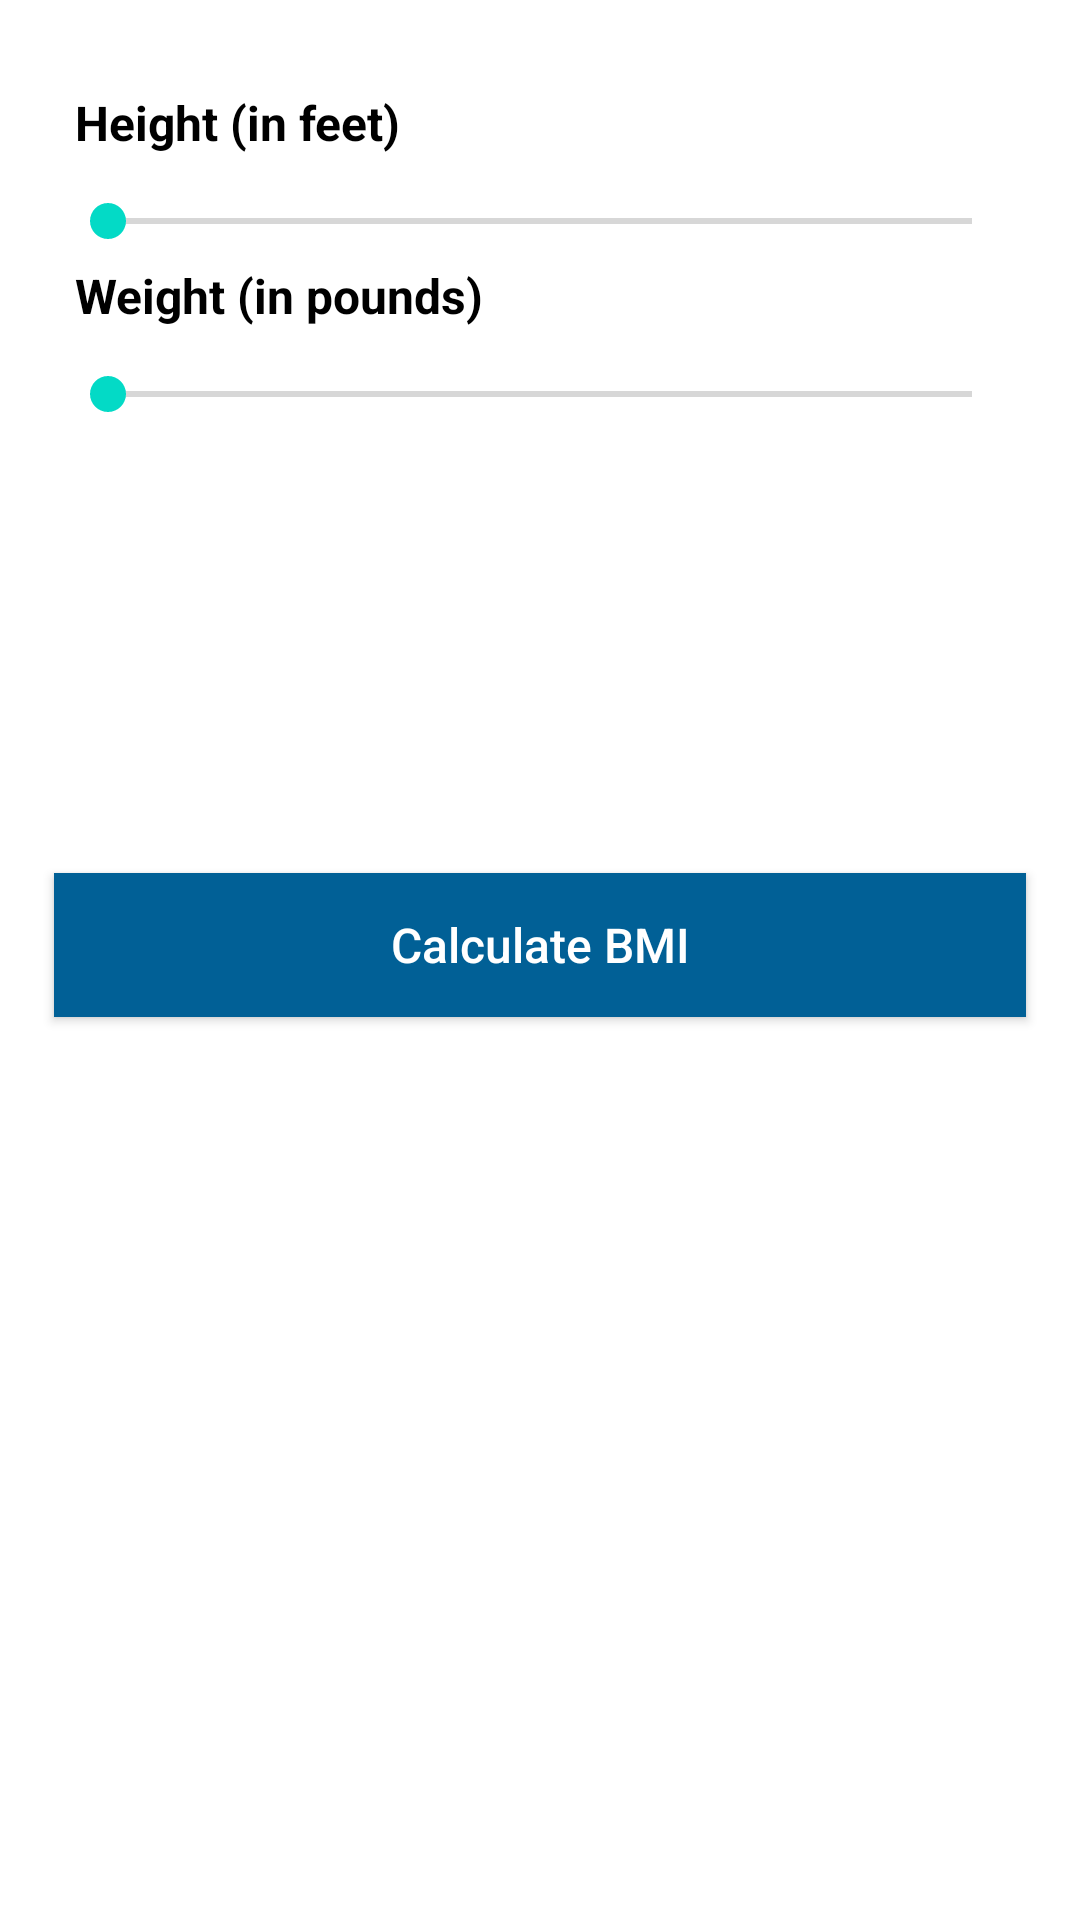

Android layout source for this screen:
<!-- AndroidManifest.xml: fallback theme Theme.MaterialComponents.DayNight.NoActionBar -->
<!-- res/layout/activity_bmi.xml -->
<LinearLayout xmlns:android="http://schemas.android.com/apk/res/android"
    android:layout_width="match_parent"
    android:layout_height="match_parent"
    android:orientation="vertical">

    <RelativeLayout
        android:layout_width="match_parent"
        android:layout_height="@dimen/body_height"
        android:background="@color/white"
        android:orientation="vertical">

        <LinearLayout
            android:id="@+id/bmi_buttong_layout_holder"
            android:layout_width="fill_parent"
            android:layout_height="wrap_content"
            android:layout_gravity="center"
            android:layout_marginLeft="@dimen/marginSizeMedium"
            android:layout_marginRight="@dimen/marginSizeMedium"
            android:layout_marginTop="@dimen/marginSizeLarge"
            android:orientation="vertical">

            <LinearLayout
                android:layout_width="wrap_content"
                android:layout_height="wrap_content"
                android:layout_gravity="center_vertical"
                android:gravity="center_vertical"
                android:orientation="horizontal">
                
                <TextView
                    android:layout_width="match_parent"
                    android:layout_height="wrap_content"
                    android:layout_margin="@dimen/marginSizeMicroPlus"
                    android:text="@string/bmi_heighet_in_feets_txt"
                    android:textColor="@color/Black"
                    android:textSize="@dimen/textSizeMedium"
                    android:textStyle="bold" />

                <TextView
                    android:id="@+id/bmi_height_in_feets_tv"
                    android:layout_width="match_parent"
                    android:layout_height="wrap_content"
                    android:layout_margin="@dimen/marginSizeMicroPlus"
                    android:textColor="@color/Black"
                    android:textSize="@dimen/textSizeMedium"
                    android:textStyle="bold" />
            </LinearLayout>

            <SeekBar
                android:id="@+id/bmi_height_seekbar"
                android:layout_width="match_parent"
                android:layout_height="wrap_content"
                android:layout_alignParentLeft="true"
                android:layout_alignParentStart="true"
                android:layout_marginTop="@dimen/marginSizeMicroPlusPlus" />
            
            <LinearLayout
                android:layout_width="wrap_content"
                android:layout_height="wrap_content"
                android:orientation="horizontal">

                <TextView
                    android:layout_width="match_parent"
                    android:layout_height="wrap_content"
                    android:layout_margin="@dimen/marginSizeMicroPlus"
                    android:text="@string/bmi_weight_in_pounds_txt"
                    android:textColor="@color/Black"
                    android:textSize="@dimen/textSizeMedium"
                    android:textStyle="bold" />

                <TextView
                    android:id="@+id/bmi_weight_pounds_tv"
                    android:layout_width="match_parent"
                    android:layout_height="wrap_content"
                    android:layout_margin="@dimen/marginSizeMicroPlus"
                    android:textColor="@color/Black"
                    android:textSize="@dimen/textSizeMedium"
                    android:textStyle="bold" />
            </LinearLayout>

            <SeekBar
                android:id="@+id/bmi_weighet_seekbar"
                android:layout_width="match_parent"
                android:layout_height="wrap_content"
                android:layout_alignParentLeft="true"
                android:layout_alignParentStart="true"
                android:layout_marginTop="@dimen/marginSizeMicroPlusPlus" />
        </LinearLayout>

        <Button
            android:id="@+id/bmi_calcluate_bmi_btn"
            android:layout_width="fill_parent"
            android:layout_height="@dimen/md_button_height"
            android:layout_alignParentBottom="true"
            android:layout_centerHorizontal="true"
            android:layout_marginBottom="@dimen/stdGutterSizeMed"
            android:layout_marginLeft="@dimen/stdGutterSizeMed"
            android:layout_marginRight="@dimen/stdGutterSizeMed"
            android:background="@color/cornerstone_blue4"
            android:text="@string/bmi_cal_button_txt"
            android:textAllCaps="false"
            android:textColor="@color/white"
            android:textSize="@dimen/textSizeMedium" />
        
        <TextView
            android:id="@+id/bmi_result_tv"
            android:layout_width="wrap_content"
            android:layout_height="wrap_content"
            android:layout_below="@id/bmi_buttong_layout_holder"
            android:layout_centerHorizontal="true"
            android:layout_marginTop="@dimen/marginSizeSmall"
            android:gravity="center"
            android:textColor="@color/crs_primary_color"
            android:textSize="@dimen/textSizeXXLLarge"
            android:textStyle="bold" />

        <TextView
            android:id="@+id/bmi_result_text"
            android:layout_width="wrap_content"
            android:layout_height="wrap_content"
            android:layout_above="@id/bmi_calcluate_bmi_btn"
            android:layout_below="@id/bmi_result_tv"
            android:layout_centerHorizontal="true"
            android:textColor="@color/cornerstone_black"
            android:textSize="@dimen/textSizeLargePlus" />
    </RelativeLayout>
</LinearLayout>
<!-- resources referenced by this layout -->
<resources>
  <color name="Black">#000000</color>
  <color name="cornerstone_black">#343434</color>
  <color name="cornerstone_blue4">#016096</color>
  <color name="crs_primary_color">#3C6B97</color>
  <color name="white">#FFFFFF</color>
  <dimen name="body_height">357dp</dimen>
  <dimen name="marginSizeLarge">25dp</dimen>
  <dimen name="marginSizeMedium">20dp</dimen>
  <dimen name="marginSizeMicroPlus">5dp</dimen>
  <dimen name="marginSizeMicroPlusPlus">8dp</dimen>
  <dimen name="marginSizeSmall">10dp</dimen>
  <dimen name="md_button_height">48dp</dimen>
  <dimen name="stdGutterSizeMed">18dp</dimen>
  <dimen name="textSizeLargePlus">19sp</dimen>
  <dimen name="textSizeMedium">16sp</dimen>
  <dimen name="textSizeXXLLarge">32sp</dimen>
  <string name="bmi_cal_button_txt">Calculate BMI</string>
  <string name="bmi_heighet_in_feets_txt">Height (in feet)  </string>
  <string name="bmi_weight_in_pounds_txt">Weight (in pounds)  </string>
</resources>
